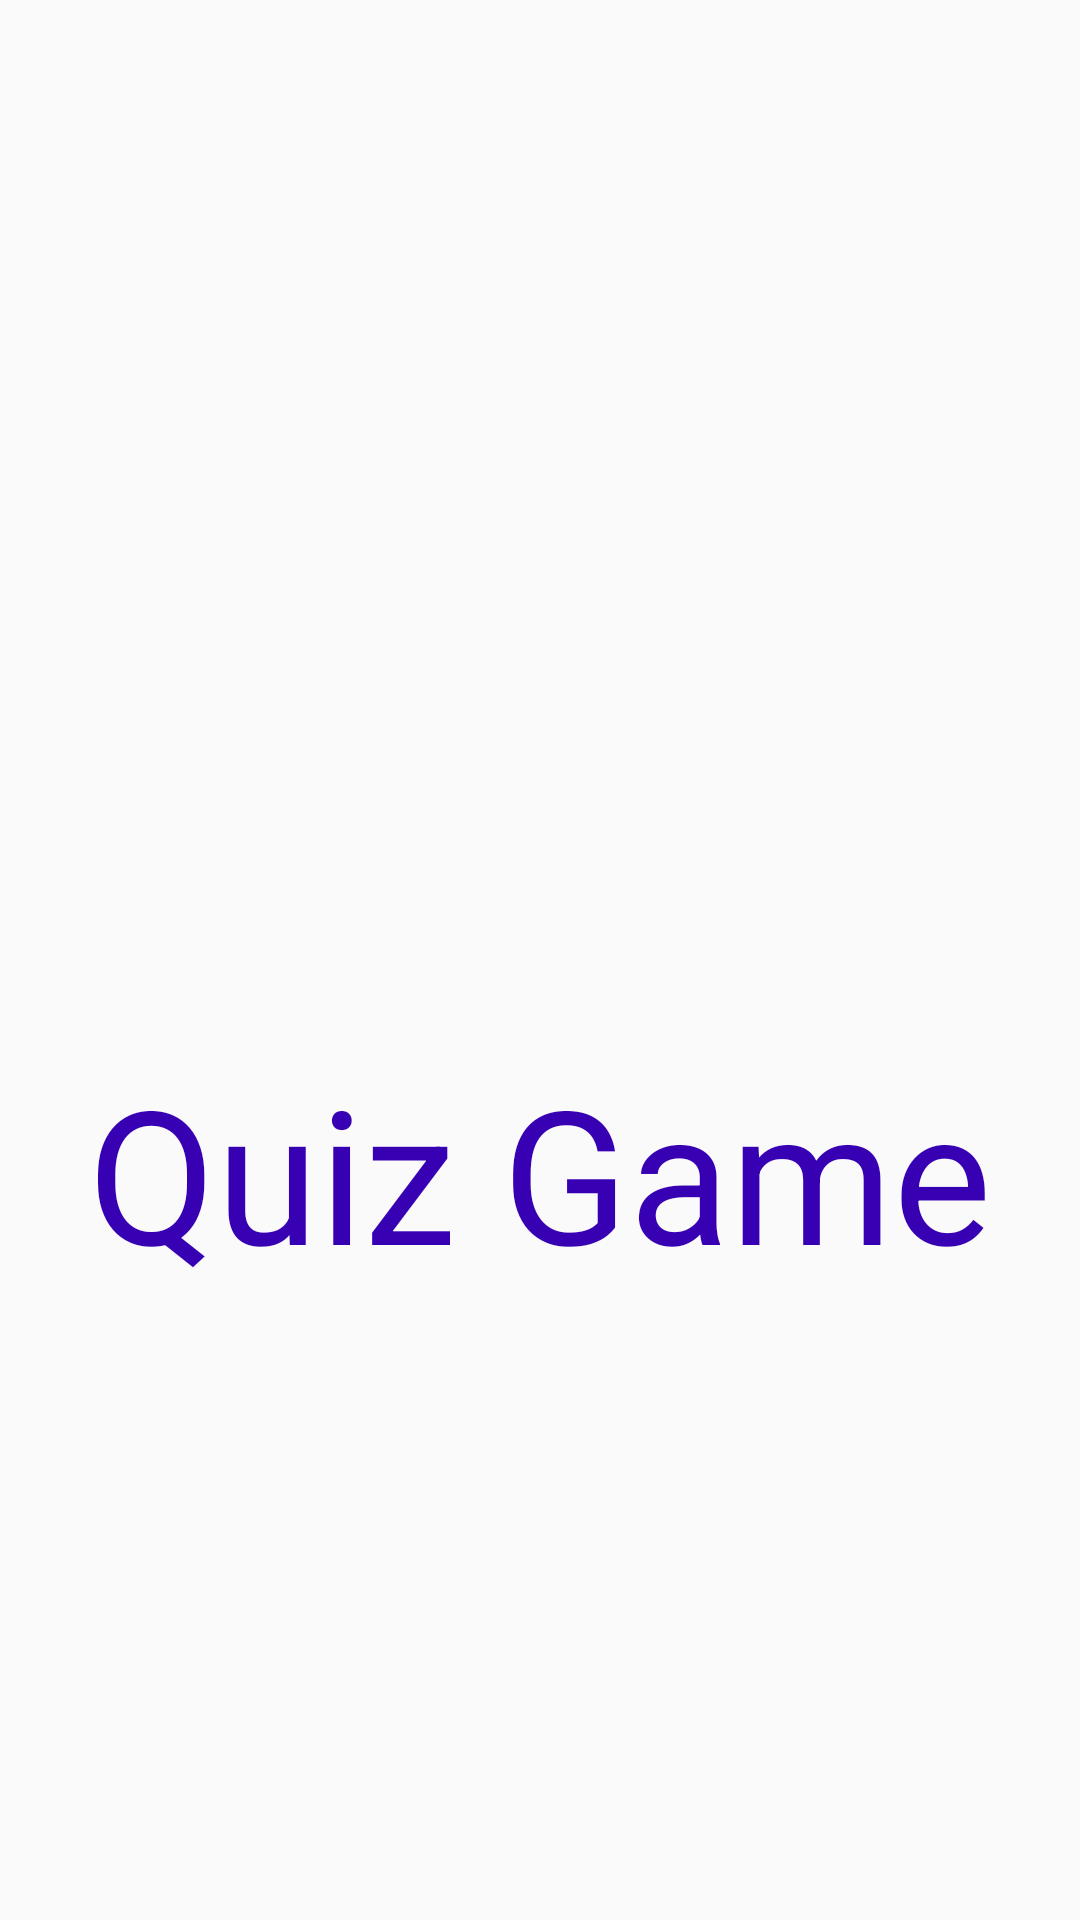

Write the Android layout XML for this screen, with the resource values it uses.
<!-- AndroidManifest.xml: application theme Theme.QuizGame -->
<!-- res/layout/activity_splash_screen.xml -->
<?xml version="1.0" encoding="utf-8"?>
<androidx.constraintlayout.widget.ConstraintLayout xmlns:android="http://schemas.android.com/apk/res/android"
    xmlns:app="http://schemas.android.com/apk/res-auto"
    xmlns:tools="http://schemas.android.com/tools"
    android:id="@+id/main"
    android:layout_width="match_parent"
    android:layout_height="match_parent"
    tools:context=".SplashScreen">

    <ImageView
        android:id="@+id/imageViewSplash"
        android:layout_width="0dp"
        android:layout_height="0dp"
        android:layout_marginStart="55dp"
        android:layout_marginTop="57dp"
        android:layout_marginEnd="55dp"
        android:layout_marginBottom="70dp"
        android:scaleType="centerCrop"
        app:layout_constraintBottom_toTopOf="@+id/textViewSplash"
        app:layout_constraintEnd_toEndOf="parent"
        app:layout_constraintStart_toStartOf="parent"
        app:layout_constraintTop_toTopOf="parent"
        app:srcCompat="@drawable/img" />

    <TextView
        android:id="@+id/textViewSplash"
        android:layout_width="wrap_content"
        android:layout_height="wrap_content"
        android:layout_marginBottom="208dp"
        android:text="Quiz Game"
        android:textColor="@color/purple_700"
        android:textSize="62sp"
        app:layout_constraintBottom_toBottomOf="parent"
        app:layout_constraintEnd_toEndOf="parent"
        app:layout_constraintStart_toStartOf="parent"
        app:layout_constraintTop_toBottomOf="@+id/imageViewSplash" />
</androidx.constraintlayout.widget.ConstraintLayout>
<!-- resources referenced by this layout -->
<resources>
  <style name="Theme.QuizGame" parent="Theme.AppCompat.Light.DarkActionBar" />
  <!-- not gathered from this repository: default colours our renderer supplied (Android Studio template values) -->
  <color name="purple_700">#FF3700B3</color>
</resources>
